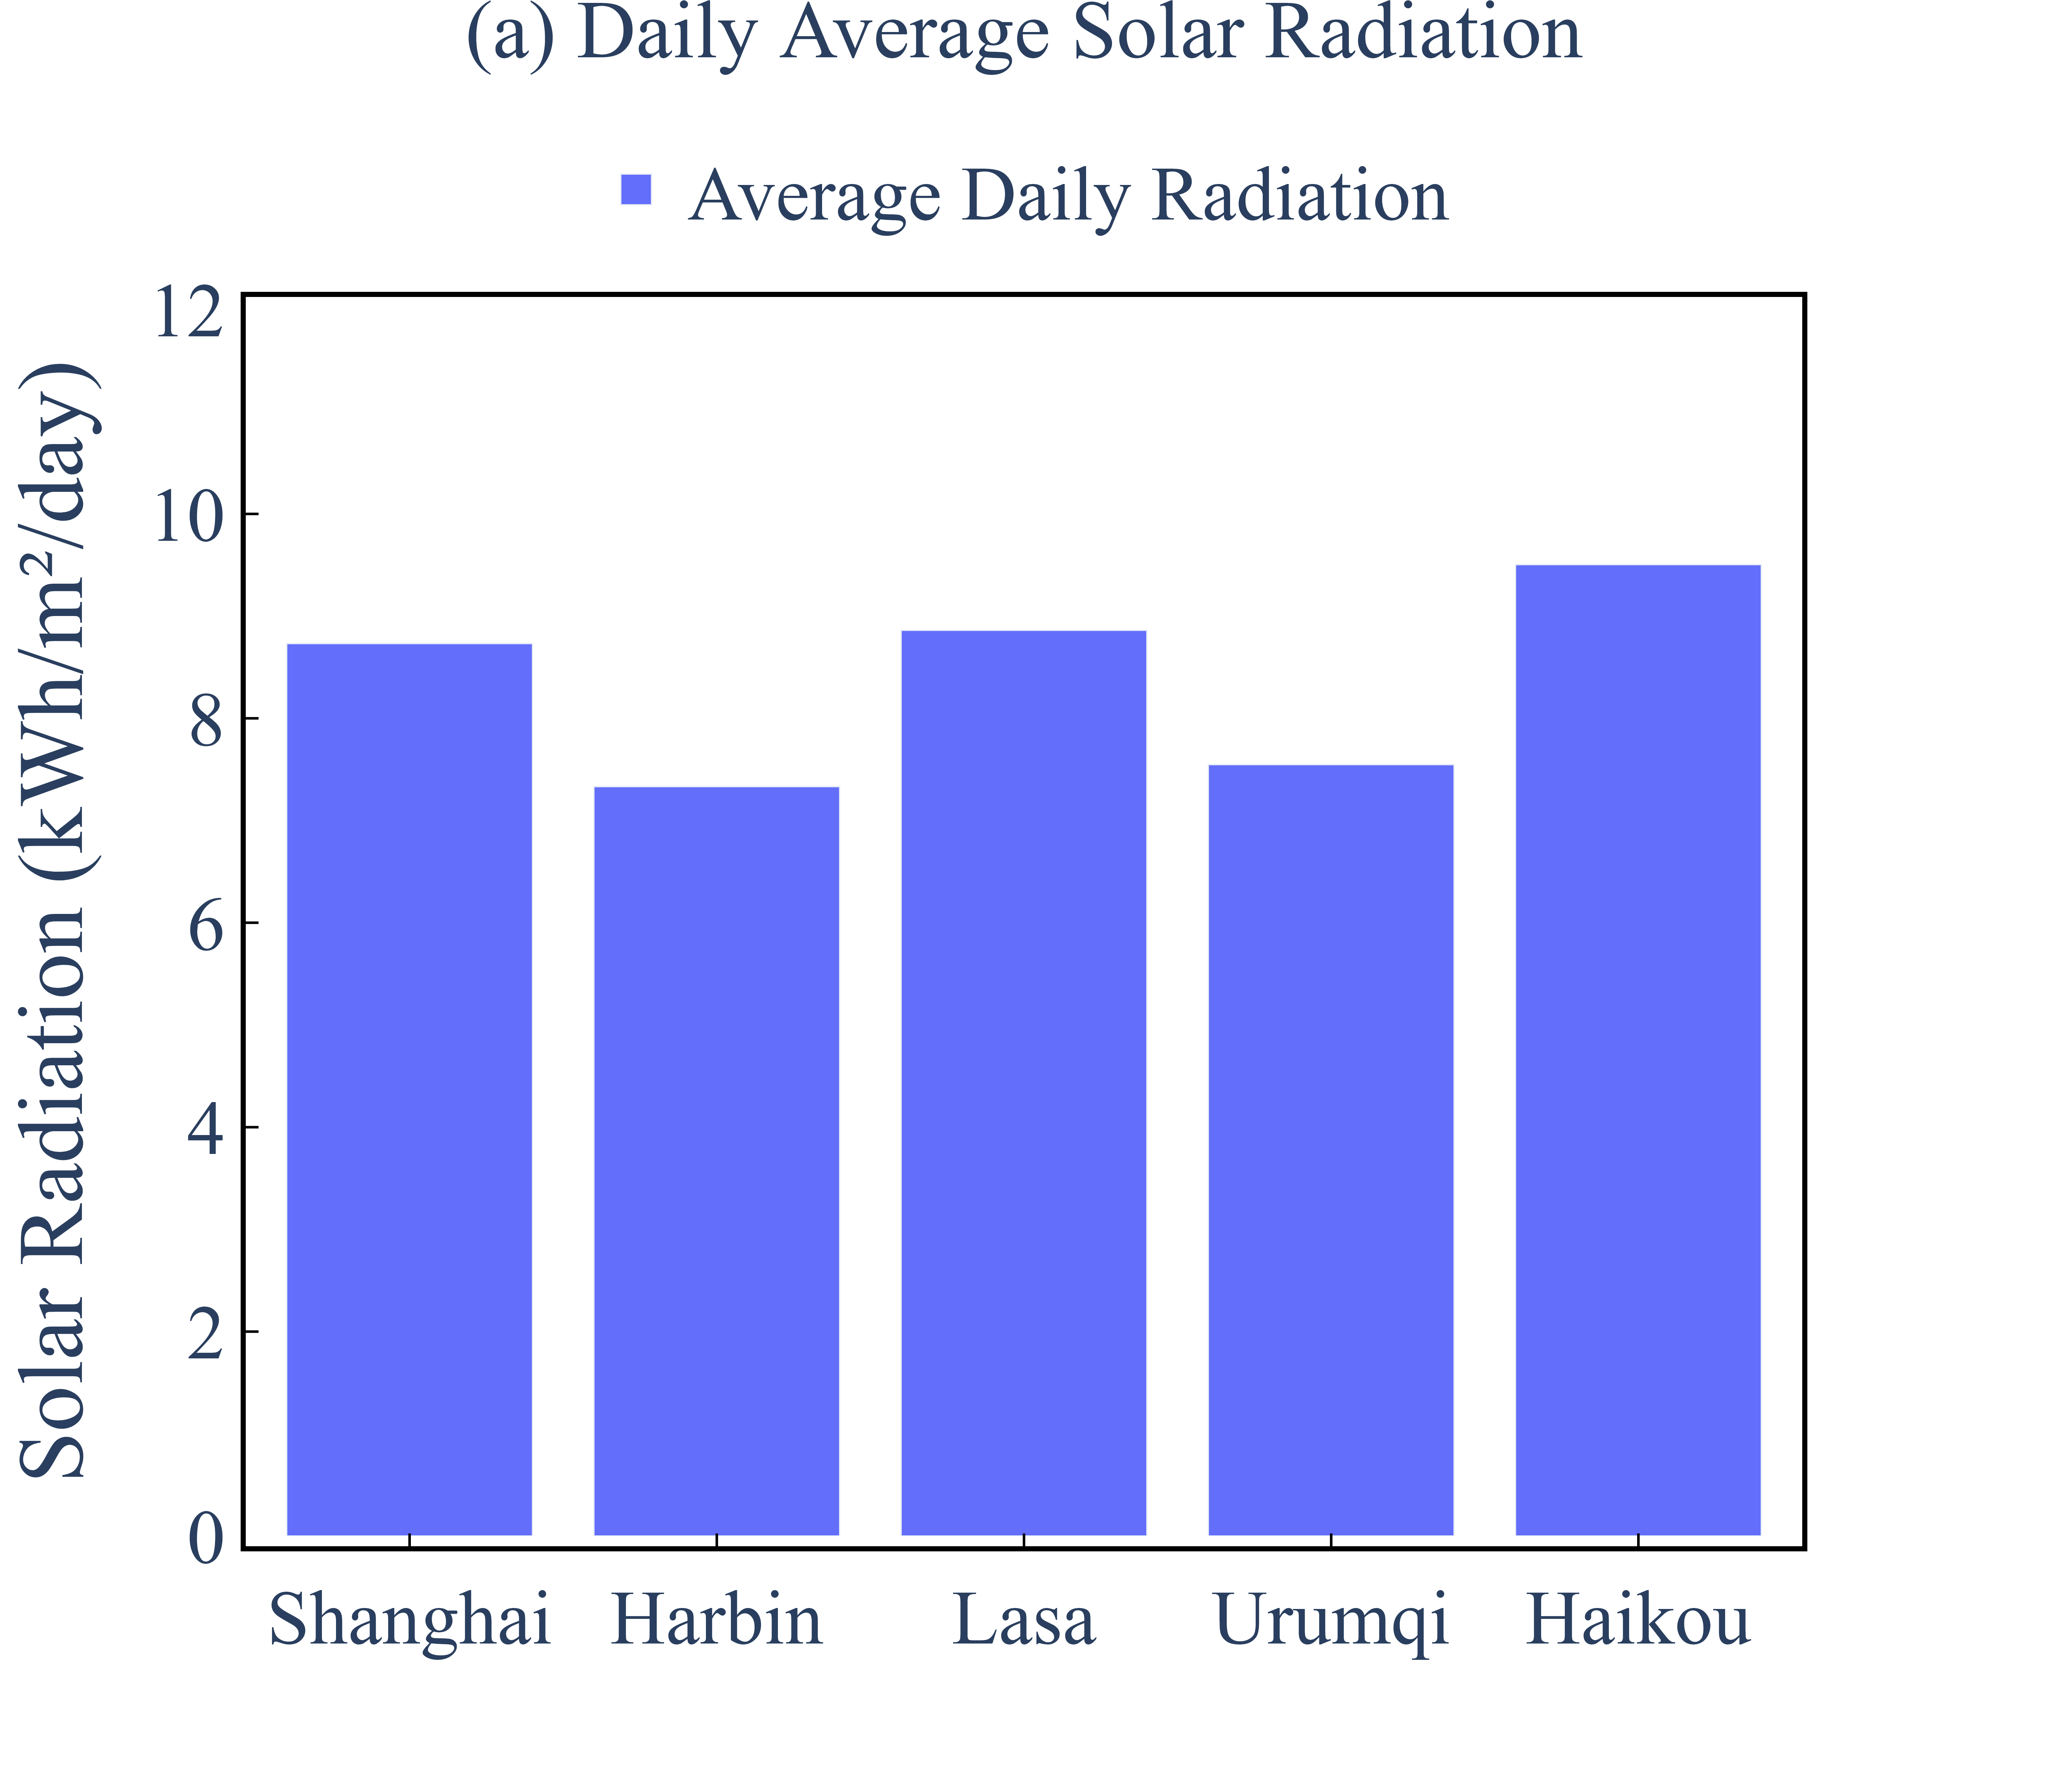

Source data for this figure (header and first rows):
City, Avg_Daily_Radiation
Shanghai, 8.731
Harbin, 7.332
Haikou, 9.504
Lasa, 8.861
Urumqi, 7.547
